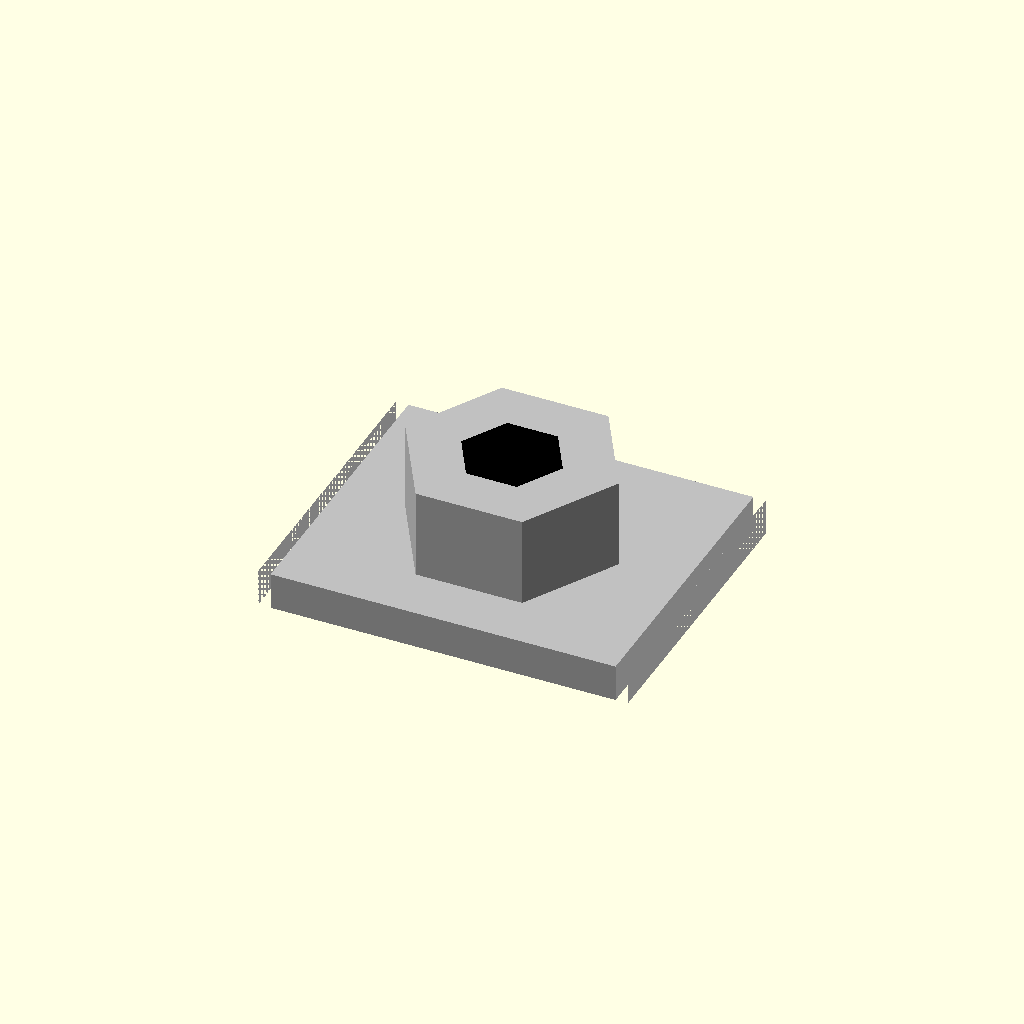
Cell 1: rendered with the file's own defaults.
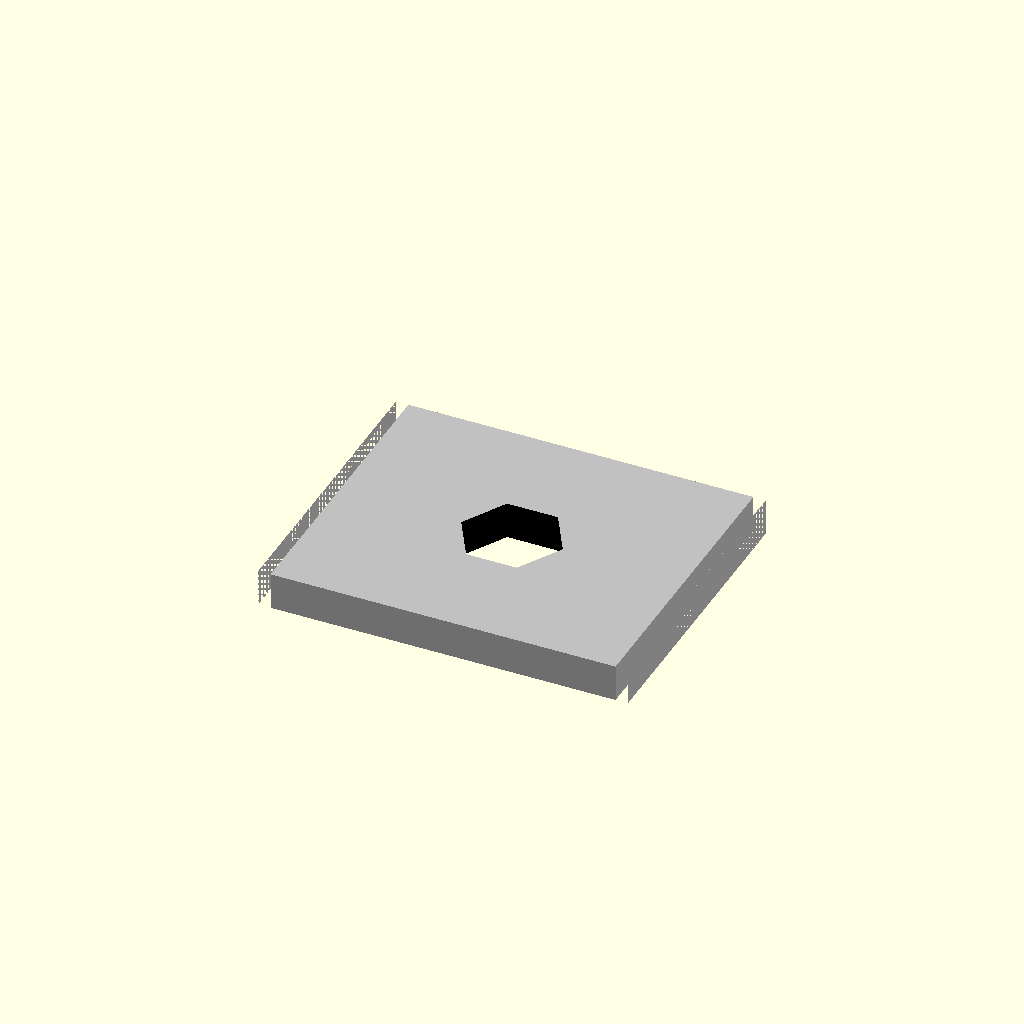
Cell 2: across_flats = 0.1 (everything else at default).
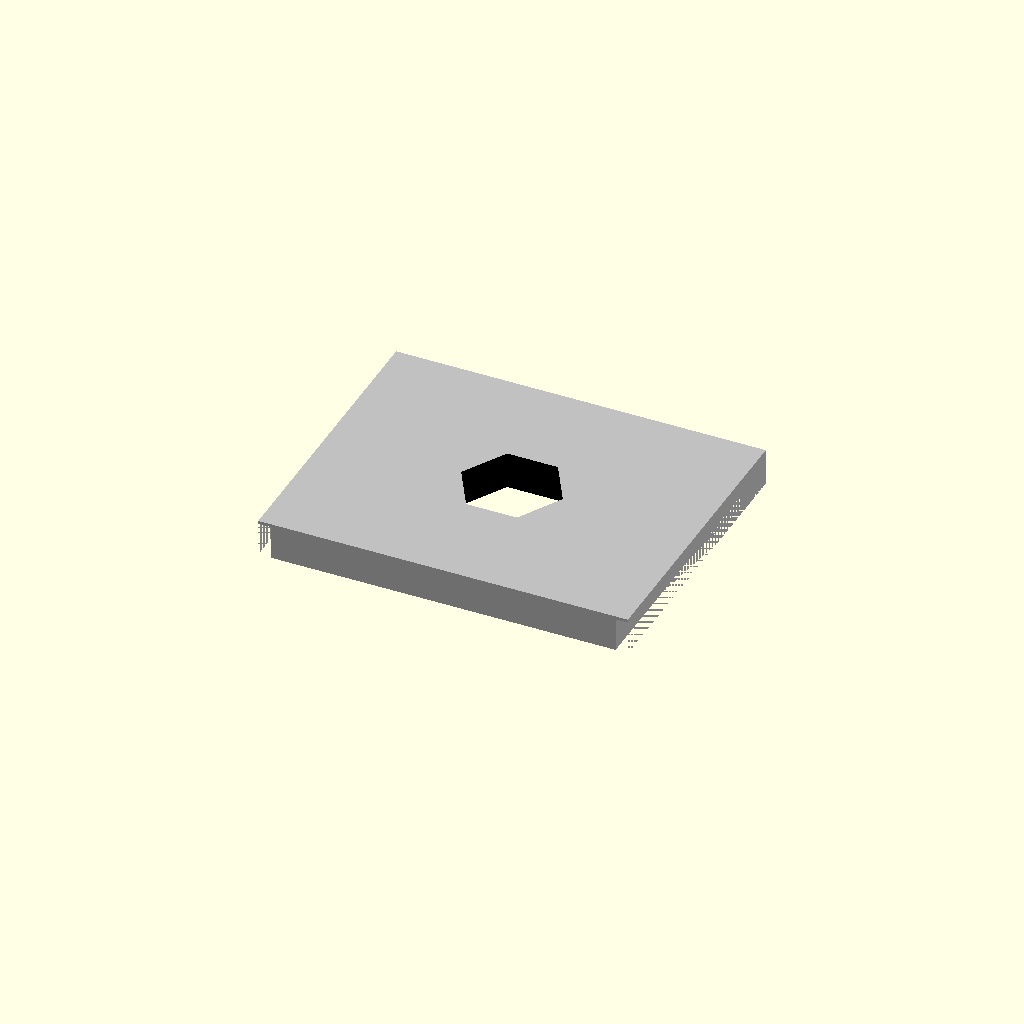
Cell 3: the same model with thickness = 0.1.
All cells are drawn from one camera (rotation 55°, 0°, 25°, orthographic, colour scheme Cornfield), so only the parameter changes between them.
OpenSCAD source file results/nopscadlib/ablations/no_multiview/scad/nut__M4_sliding_t_nut.scad:
// Parameters
screw_thread_diameter = 4.0; //[2.0:8.0:0.1]
screw_thread_pitch = 0.7; //[0.35:1.4:0.05]
across_flats = 6.0; //[3.0:12.0:0.1]
thickness = 3.7; //[1.85:7.4:0.1]
thread_tap_drill_diameter = 3.3; //[2.0:6.0:0.05]
thread_engagement_length = 3.7; //[1.85:7.4:0.1]
edge_chamfer = 0.2; //[0.1:0.8:0.05]
slot_clearance = 0.2; //[0.0:0.6:0.05]
corner_radius = 0.3; //[0.0:1.0:0.05]
nut_length = 12.0; //[6.0:24.0:0.5]
retention_width = 10.0; //[6.0:20.0:0.5]
retention_height = 1.2; //[0.6:2.4:0.1]
overlap = 0.8; //[0.5:2.0:0.1]

// T-slot nut body with hex profile
module t_slot_nut_body_hex() {
  color("DimGray") {
    cylinder(r=across_flats/(2*cos(30)), h=thickness, center=true, $fn=6);
  }
}

// Retention profile block
module t_slot_retention_profile_block() {
  color("Silver") {
    translate([0, 0, -thickness/2 - retention_height/2 + overlap])
      cube([nut_length, retention_width - 2*slot_clearance, retention_height], center=true);
  }
}

// Lead-in chamfers
module lead_in_chamfers() {
  color("Silver") {
    difference() {
      union() {
        t_slot_nut_body_hex();
        t_slot_retention_profile_block();
      }
      translate([nut_length/2 - edge_chamfer, 0, -retention_height/2 + overlap/2])
        cube([edge_chamfer*2, retention_width, thickness + retention_height + 2*edge_chamfer], center=true);
      translate([-nut_length/2 + edge_chamfer, 0, -retention_height/2 + overlap/2])
        cube([edge_chamfer*2, retention_width, thickness + retention_height + 2*edge_chamfer], center=true);
    }
  }
}

// Threaded hole for M4 screw
module threaded_hole_m4() {
  color("Black") {
    translate([0, 0, 0])
      cylinder(r=thread_tap_drill_diameter/2, h=thread_engagement_length + 2*overlap, center=true);
  }
}

// Nut and washer assembly
module nut_and_washer() {
  difference() {
    lead_in_chamfers();
    threaded_hole_m4();
  }
}

// Final assembly
module assembly() {
  nut_and_washer();
}

assembly();
Customizer parameters (derived from the source; name, type, default, range or options):
screw_thread_diameter: number, default 4, range 0.1 to 2, step 8
screw_thread_pitch: number, default 0.7, range 0.05 to 0.35, step 1.4
across_flats: number, default 6, range 0.1 to 3, step 12
thickness: number, default 3.7, range 0.1 to 1.85, step 7.4
thread_tap_drill_diameter: number, default 3.3, range 0.05 to 2, step 6
thread_engagement_length: number, default 3.7, range 0.1 to 1.85, step 7.4
edge_chamfer: number, default 0.2, range 0.05 to 0.1, step 0.8
slot_clearance: number, default 0.2, range 0 to 0.05, step 0.6
corner_radius: number, default 0.3, range 0 to 0.05, step 1
nut_length: number, default 12, range 0.5 to 6, step 24
retention_width: number, default 10, range 0.5 to 6, step 20
retention_height: number, default 1.2, range 0.1 to 0.6, step 2.4
overlap: number, default 0.8, range 0.1 to 0.5, step 2
